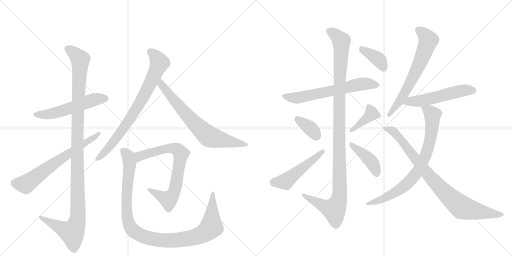
t = 0.00 s
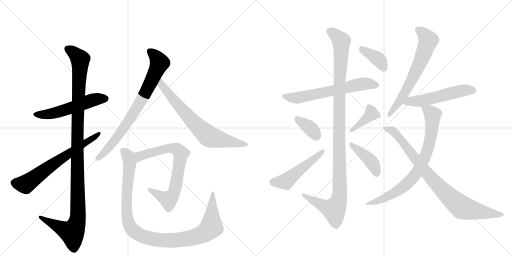
t = 2.90 s
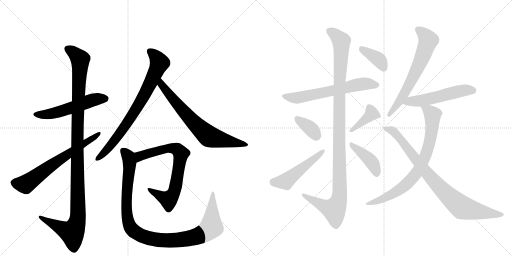
t = 5.79 s
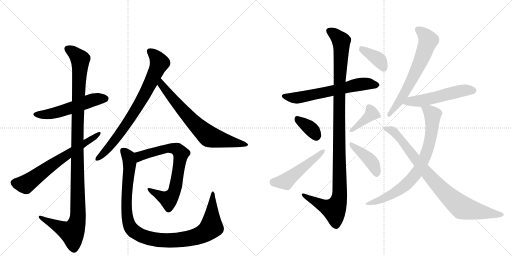
t = 8.69 s
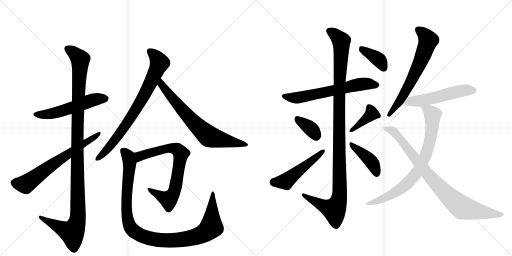
t = 11.59 s
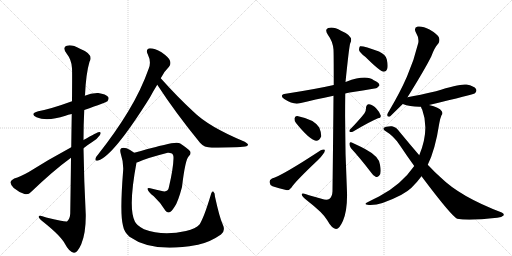
t = 14.49 s

The animated SVG that drew these frames (rendered in a browser with its animation timeline set to each time). Animation: 18 CSS @keyframes rules; one cycle of 14.49 s.

<svg version="1.1" viewBox="0 0 2048 1024" xmlns="http://www.w3.org/2000/svg">
  <g stroke="lightgray" stroke-dasharray="1,1" stroke-width="1" transform="scale(4, 4)">
    <line x1="0" y1="0" x2="256" y2="256"></line>
    <line x1="256" y1="0" x2="0" y2="256"></line>
    <line x1="128" y1="0" x2="128" y2="256"></line>
    <line x1="0" y1="128" x2="256" y2="128"></line>
    <line x1="256" y1="0" x2="512" y2="256"></line>
    <line x1="512" y1="0" x2="256" y2="256"></line>
    <line x1="384" y1="0" x2="384" y2="256"></line>
    <line x1="256" y1="128" x2="512" y2="128"></line>
  </g>
<g transform="scale(1, -1) translate(0, -850)">
   <style type="text/css">
    @keyframes keyframes0 {
      from {
       stroke: black;
       stroke-dashoffset: 542;
       stroke-width: 128;
       }
       64% {
       animation-timing-function: step-end;
       stroke: black;
       stroke-dashoffset: 0;
       stroke-width: 128;
       }
       to {
       stroke: black;
       stroke-width: 1024;
       }
       }
       #make-me-a-hanzi-animation-0 {
         animation: keyframes0 0.691081s both;
         animation-delay: 0.000000s;
         animation-timing-function: linear;
       }
    @keyframes keyframes1 {
      from {
       stroke: black;
       stroke-dashoffset: 1158;
       stroke-width: 128;
       }
       79% {
       animation-timing-function: step-end;
       stroke: black;
       stroke-dashoffset: 0;
       stroke-width: 128;
       }
       to {
       stroke: black;
       stroke-width: 1024;
       }
       }
       #make-me-a-hanzi-animation-1 {
         animation: keyframes1 1.192383s both;
         animation-delay: 0.691081s;
         animation-timing-function: linear;
       }
    @keyframes keyframes2 {
      from {
       stroke: black;
       stroke-dashoffset: 661;
       stroke-width: 128;
       }
       68% {
       animation-timing-function: step-end;
       stroke: black;
       stroke-dashoffset: 0;
       stroke-width: 128;
       }
       to {
       stroke: black;
       stroke-width: 1024;
       }
       }
       #make-me-a-hanzi-animation-2 {
         animation: keyframes2 0.787923s both;
         animation-delay: 1.883464s;
         animation-timing-function: linear;
       }
    @keyframes keyframes3 {
      from {
       stroke: black;
       stroke-dashoffset: 773;
       stroke-width: 128;
       }
       72% {
       animation-timing-function: step-end;
       stroke: black;
       stroke-dashoffset: 0;
       stroke-width: 128;
       }
       to {
       stroke: black;
       stroke-width: 1024;
       }
       }
       #make-me-a-hanzi-animation-3 {
         animation: keyframes3 0.879069s both;
         animation-delay: 2.671387s;
         animation-timing-function: linear;
       }
    @keyframes keyframes4 {
      from {
       stroke: black;
       stroke-dashoffset: 707;
       stroke-width: 128;
       }
       70% {
       animation-timing-function: step-end;
       stroke: black;
       stroke-dashoffset: 0;
       stroke-width: 128;
       }
       to {
       stroke: black;
       stroke-width: 1024;
       }
       }
       #make-me-a-hanzi-animation-4 {
         animation: keyframes4 0.825358s both;
         animation-delay: 3.550456s;
         animation-timing-function: linear;
       }
    @keyframes keyframes5 {
      from {
       stroke: black;
       stroke-dashoffset: 734;
       stroke-width: 128;
       }
       70% {
       animation-timing-function: step-end;
       stroke: black;
       stroke-dashoffset: 0;
       stroke-width: 128;
       }
       to {
       stroke: black;
       stroke-width: 1024;
       }
       }
       #make-me-a-hanzi-animation-5 {
         animation: keyframes5 0.847331s both;
         animation-delay: 4.375814s;
         animation-timing-function: linear;
       }
    @keyframes keyframes6 {
      from {
       stroke: black;
       stroke-dashoffset: 1062;
       stroke-width: 128;
       }
       78% {
       animation-timing-function: step-end;
       stroke: black;
       stroke-dashoffset: 0;
       stroke-width: 128;
       }
       to {
       stroke: black;
       stroke-width: 1024;
       }
       }
       #make-me-a-hanzi-animation-6 {
         animation: keyframes6 1.114258s both;
         animation-delay: 5.223145s;
         animation-timing-function: linear;
       }
    @keyframes keyframes7 {
      from {
       stroke: black;
       stroke-dashoffset: 631;
       stroke-width: 128;
       }
       67% {
       animation-timing-function: step-end;
       stroke: black;
       stroke-dashoffset: 0;
       stroke-width: 128;
       }
       to {
       stroke: black;
       stroke-width: 1024;
       }
       }
       #make-me-a-hanzi-animation-7 {
         animation: keyframes7 0.763509s both;
         animation-delay: 6.337402s;
         animation-timing-function: linear;
       }
    @keyframes keyframes8 {
      from {
       stroke: black;
       stroke-dashoffset: 1132;
       stroke-width: 128;
       }
       79% {
       animation-timing-function: step-end;
       stroke: black;
       stroke-dashoffset: 0;
       stroke-width: 128;
       }
       to {
       stroke: black;
       stroke-width: 1024;
       }
       }
       #make-me-a-hanzi-animation-8 {
         animation: keyframes8 1.171224s both;
         animation-delay: 7.100911s;
         animation-timing-function: linear;
       }
    @keyframes keyframes9 {
      from {
       stroke: black;
       stroke-dashoffset: 358;
       stroke-width: 128;
       }
       54% {
       animation-timing-function: step-end;
       stroke: black;
       stroke-dashoffset: 0;
       stroke-width: 128;
       }
       to {
       stroke: black;
       stroke-width: 1024;
       }
       }
       #make-me-a-hanzi-animation-9 {
         animation: keyframes9 0.541341s both;
         animation-delay: 8.272135s;
         animation-timing-function: linear;
       }
    @keyframes keyframes10 {
      from {
       stroke: black;
       stroke-dashoffset: 503;
       stroke-width: 128;
       }
       62% {
       animation-timing-function: step-end;
       stroke: black;
       stroke-dashoffset: 0;
       stroke-width: 128;
       }
       to {
       stroke: black;
       stroke-width: 1024;
       }
       }
       #make-me-a-hanzi-animation-10 {
         animation: keyframes10 0.659342s both;
         animation-delay: 8.813477s;
         animation-timing-function: linear;
       }
    @keyframes keyframes11 {
      from {
       stroke: black;
       stroke-dashoffset: 390;
       stroke-width: 128;
       }
       56% {
       animation-timing-function: step-end;
       stroke: black;
       stroke-dashoffset: 0;
       stroke-width: 128;
       }
       to {
       stroke: black;
       stroke-width: 1024;
       }
       }
       #make-me-a-hanzi-animation-11 {
         animation: keyframes11 0.567383s both;
         animation-delay: 9.472819s;
         animation-timing-function: linear;
       }
    @keyframes keyframes12 {
      from {
       stroke: black;
       stroke-dashoffset: 414;
       stroke-width: 128;
       }
       57% {
       animation-timing-function: step-end;
       stroke: black;
       stroke-dashoffset: 0;
       stroke-width: 128;
       }
       to {
       stroke: black;
       stroke-width: 1024;
       }
       }
       #make-me-a-hanzi-animation-12 {
         animation: keyframes12 0.586914s both;
         animation-delay: 10.040202s;
         animation-timing-function: linear;
       }
    @keyframes keyframes13 {
      from {
       stroke: black;
       stroke-dashoffset: 382;
       stroke-width: 128;
       }
       55% {
       animation-timing-function: step-end;
       stroke: black;
       stroke-dashoffset: 0;
       stroke-width: 128;
       }
       to {
       stroke: black;
       stroke-width: 1024;
       }
       }
       #make-me-a-hanzi-animation-13 {
         animation: keyframes13 0.560872s both;
         animation-delay: 10.627116s;
         animation-timing-function: linear;
       }
    @keyframes keyframes14 {
      from {
       stroke: black;
       stroke-dashoffset: 649;
       stroke-width: 128;
       }
       68% {
       animation-timing-function: step-end;
       stroke: black;
       stroke-dashoffset: 0;
       stroke-width: 128;
       }
       to {
       stroke: black;
       stroke-width: 1024;
       }
       }
       #make-me-a-hanzi-animation-14 {
         animation: keyframes14 0.778158s both;
         animation-delay: 11.187988s;
         animation-timing-function: linear;
       }
    @keyframes keyframes15 {
      from {
       stroke: black;
       stroke-dashoffset: 539;
       stroke-width: 128;
       }
       64% {
       animation-timing-function: step-end;
       stroke: black;
       stroke-dashoffset: 0;
       stroke-width: 128;
       }
       to {
       stroke: black;
       stroke-width: 1024;
       }
       }
       #make-me-a-hanzi-animation-15 {
         animation: keyframes15 0.688639s both;
         animation-delay: 11.966146s;
         animation-timing-function: linear;
       }
    @keyframes keyframes16 {
      from {
       stroke: black;
       stroke-dashoffset: 775;
       stroke-width: 128;
       }
       72% {
       animation-timing-function: step-end;
       stroke: black;
       stroke-dashoffset: 0;
       stroke-width: 128;
       }
       to {
       stroke: black;
       stroke-width: 1024;
       }
       }
       #make-me-a-hanzi-animation-16 {
         animation: keyframes16 0.880697s both;
         animation-delay: 12.654785s;
         animation-timing-function: linear;
       }
    @keyframes keyframes17 {
      from {
       stroke: black;
       stroke-dashoffset: 860;
       stroke-width: 128;
       }
       74% {
       animation-timing-function: step-end;
       stroke: black;
       stroke-dashoffset: 0;
       stroke-width: 128;
       }
       to {
       stroke: black;
       stroke-width: 1024;
       }
       }
       #make-me-a-hanzi-animation-17 {
         animation: keyframes17 0.949870s both;
         animation-delay: 13.535482s;
         animation-timing-function: linear;
       }
</style>
<path d="M 337 410 Q 425 441 430 445 Q 437 455 433 462 Q 424 474 393 478 Q 365 479 339 467 L 288 445 Q 206 415 153 405 Q 117 395 146 381 Q 188 363 262 387 Q 272 391 287 394 L 337 410 Z" fill="lightgray"></path> 
<path d="M 284 219 Q 283 122 281 -4 Q 280 -26 268 -36 Q 262 -39 185 -20 Q 152 -7 155 -18 Q 156 -25 176 -40 Q 243 -94 259 -124 Q 278 -160 296 -161 Q 309 -162 325 -127 Q 344 -82 343 -8 Q 336 125 334 257 L 334 290 Q 334 351 337 410 L 339 467 Q 339 468 340 469 Q 344 557 358 603 Q 376 633 320 655 Q 286 674 267 667 Q 249 661 265 638 Q 287 610 288 577 Q 289 562 288 445 L 287 394 Q 286 337 285 261 L 284 219 Z" fill="lightgray"></path> 
<path d="M 285 261 Q 194 212 115 162 Q 81 143 57 136 Q 44 129 42 122 Q 41 112 55 98 Q 74 82 98 74 Q 114 70 124 82 Q 215 169 284 219 L 334 257 Q 350 270 369 282 Q 390 295 400 310 Q 407 323 396 322 Q 390 322 334 290 L 285 261 Z" fill="lightgray"></path> 
<path d="M 643 537 Q 659 567 676 583 Q 685 593 680 607 Q 676 620 646 641 Q 619 657 600 657 Q 581 654 591 633 Q 606 603 595 576 Q 564 488 512 403 Q 463 322 393 233 Q 384 223 382 216 Q 379 204 393 208 Q 453 226 599 459 Q 612 484 629 511 L 643 537 Z" fill="lightgray"></path> 
<path d="M 629 511 Q 702 399 800 279 Q 816 260 847 259 Q 949 260 981 264 Q 991 265 992 271 Q 993 275 979 283 Q 834 343 773 404 Q 710 462 643 537 C 623 559 613 536 629 511 Z" fill="lightgray"></path> 
<path d="M 546 200 Q 549 201 551 201 Q 584 217 671 239 Q 678 240 685 237 Q 695 233 694 216 Q 693 176 676 103 Q 673 81 652 85 Q 624 91 601 97 Q 588 100 591 92 Q 592 83 615 65 Q 645 37 662 7 Q 669 -2 678 1 Q 685 2 699 24 Q 712 42 728 102 Q 741 213 755 225 Q 765 234 761 244 Q 754 254 721 276 Q 709 285 656 270 Q 650 270 537 239 C 508 231 518 190 546 200 Z" fill="lightgray"></path> 
<path d="M 891 -48 Q 878 -20 860 63 Q 860 79 853 84 Q 847 87 843 70 Q 816 -20 798 -48 Q 783 -64 744 -74 Q 651 -96 576 -67 Q 546 -52 539 -35 Q 512 19 546 200 C 551 230 551 230 537 239 Q 525 249 506 257 Q 493 261 485 257 Q 478 253 483 235 Q 496 196 492 160 Q 479 -6 492 -53 Q 496 -77 518 -97 Q 611 -163 786 -130 Q 792 -129 799 -127 Q 842 -117 884 -88 Q 903 -73 891 -48 Z" fill="lightgray"></path> 
<path d="M 1381 476 Q 1388 479 1399 480 Q 1454 489 1498 496 Q 1508 495 1518 508 Q 1518 520 1495 529 Q 1465 553 1385 523 Q 1384 523 1382 522 L 1335 510 Q 1265 494 1143 475 Q 1115 471 1137 454 Q 1174 430 1199 437 Q 1259 452 1334 467 L 1381 476 Z" fill="lightgray"></path> 
<path d="M 1334 467 Q 1333 328 1330 85 Q 1329 63 1317 54 Q 1307 48 1286 55 Q 1261 62 1236 69 Q 1205 81 1207 71 Q 1208 64 1227 49 Q 1293 -2 1309 -31 Q 1328 -65 1344 -66 Q 1357 -67 1372 -33 Q 1390 10 1388 81 Q 1378 279 1381 476 L 1382 522 Q 1397 669 1401 677 Q 1417 705 1364 727 Q 1333 745 1313 738 Q 1297 732 1312 710 Q 1331 685 1334 652 Q 1335 636 1335 510 L 1334 467 Z" fill="lightgray"></path> 
<path d="M 1184 358 Q 1238 291 1264 287 Q 1277 286 1285 305 Q 1286 318 1277 340 Q 1256 373 1189 386 Q 1179 387 1178 376 Q 1177 367 1184 358 Z" fill="lightgray"></path> 
<path d="M 1088 136 Q 1078 132 1078 122 Q 1079 110 1090 105 Q 1114 98 1148 89 Q 1158 89 1166 100 Q 1179 122 1271 209 Q 1284 221 1292 233 Q 1301 243 1299 251 Q 1293 254 1283 249 Q 1126 146 1088 136 Z" fill="lightgray"></path> 
<path d="M 1458 397 Q 1439 372 1400 332 Q 1396 328 1399 322 Q 1405 321 1411 323 Q 1478 363 1512 377 Q 1525 378 1523 388 Q 1519 401 1506 415 Q 1493 431 1476 433 Q 1466 434 1464 419 Q 1465 409 1458 397 Z" fill="lightgray"></path> 
<path d="M 1404 257 Q 1440 218 1482 163 Q 1492 147 1504 142 Q 1511 141 1517 148 Q 1527 157 1520 191 Q 1517 224 1462 253 Q 1426 272 1407 280 Q 1400 284 1398 276 Q 1397 266 1404 257 Z" fill="lightgray"></path> 
<path d="M 1462 622 Q 1519 565 1535 563 Q 1545 563 1549 575 Q 1553 588 1547 613 Q 1543 631 1516 644 Q 1452 668 1440 665 Q 1436 661 1436 650 Q 1439 640 1462 622 Z" fill="lightgray"></path> 
<path d="M 1630 461 Q 1699 572 1725 624 Q 1738 660 1754 677 Q 1761 689 1755 702 Q 1749 714 1718 732 Q 1690 747 1671 744 Q 1653 740 1664 719 Q 1677 698 1673 678 Q 1657 611 1628 544 Q 1600 480 1558 409 Q 1551 399 1549 391 Q 1548 381 1560 384 L 1611 434 L 1630 461 Z" fill="lightgray"></path> 
<path d="M 1716 430 Q 1893 472 1900 477 Q 1909 486 1904 494 Q 1897 506 1866 512 Q 1839 516 1744 485 Q 1678 470 1630 461 C 1601 455 1583 444 1611 434 Q 1641 422 1684 423 L 1716 430 Z" fill="lightgray"></path> 
<path d="M 1711 191 Q 1741 251 1757 356 Q 1761 378 1766 389 Q 1773 395 1767 405 Q 1757 421 1716 430 C 1687 438 1677 440 1684 423 Q 1684 419 1689 411 Q 1719 330 1677 229 L 1657 186 Q 1605 111 1516 64 Q 1495 54 1472 42 Q 1450 32 1476 30 Q 1521 27 1604 70 Q 1605 71 1609 73 Q 1646 91 1686 145 L 1711 191 Z" fill="lightgray"></path> 
<path d="M 1686 145 Q 1806 -15 1829 -25 Q 1874 -34 1989 -21 Q 2007 -20 2014 -12 Q 2018 -5 2007 0 Q 1841 63 1763 140 Q 1738 162 1711 191 L 1677 229 Q 1640 272 1598 323 Q 1586 342 1568 345 Q 1543 346 1535 338 Q 1531 334 1540 327 Q 1577 305 1600 268 Q 1628 226 1657 186 L 1686 145 Z" fill="lightgray"></path> 
      <clipPath id="make-me-a-hanzi-clip-0">
      <path d="M 337 410 Q 425 441 430 445 Q 437 455 433 462 Q 424 474 393 478 Q 365 479 339 467 L 288 445 Q 206 415 153 405 Q 117 395 146 381 Q 188 363 262 387 Q 272 391 287 394 L 337 410 Z" fill="lightgray"></path>
      </clipPath>
      <path clip-path="url(#make-me-a-hanzi-clip-0)" d="M 146 394 L 215 397 L 376 451 L 423 454 " fill="none" id="make-me-a-hanzi-animation-0" stroke-dasharray="414 828" stroke-linecap="round"></path>

      <clipPath id="make-me-a-hanzi-clip-1">
      <path d="M 284 219 Q 283 122 281 -4 Q 280 -26 268 -36 Q 262 -39 185 -20 Q 152 -7 155 -18 Q 156 -25 176 -40 Q 243 -94 259 -124 Q 278 -160 296 -161 Q 309 -162 325 -127 Q 344 -82 343 -8 Q 336 125 334 257 L 334 290 Q 334 351 337 410 L 339 467 Q 339 468 340 469 Q 344 557 358 603 Q 376 633 320 655 Q 286 674 267 667 Q 249 661 265 638 Q 287 610 288 577 Q 289 562 288 445 L 287 394 Q 286 337 285 261 L 284 219 Z" fill="lightgray"></path>
      </clipPath>
      <path clip-path="url(#make-me-a-hanzi-clip-1)" d="M 273 652 L 301 634 L 321 608 L 312 457 L 309 -36 L 288 -80 L 228 -55 L 174 -27 L 172 -20 L 162 -20 " fill="none" id="make-me-a-hanzi-animation-1" stroke-dasharray="1030 2060" stroke-linecap="round"></path>

      <clipPath id="make-me-a-hanzi-clip-2">
      <path d="M 285 261 Q 194 212 115 162 Q 81 143 57 136 Q 44 129 42 122 Q 41 112 55 98 Q 74 82 98 74 Q 114 70 124 82 Q 215 169 284 219 L 334 257 Q 350 270 369 282 Q 390 295 400 310 Q 407 323 396 322 Q 390 322 334 290 L 285 261 Z" fill="lightgray"></path>
      </clipPath>
      <path clip-path="url(#make-me-a-hanzi-clip-2)" d="M 54 119 L 102 113 L 221 200 L 396 315 " fill="none" id="make-me-a-hanzi-animation-2" stroke-dasharray="533 1066" stroke-linecap="round"></path>

      <clipPath id="make-me-a-hanzi-clip-3">
      <path d="M 643 537 Q 659 567 676 583 Q 685 593 680 607 Q 676 620 646 641 Q 619 657 600 657 Q 581 654 591 633 Q 606 603 595 576 Q 564 488 512 403 Q 463 322 393 233 Q 384 223 382 216 Q 379 204 393 208 Q 453 226 599 459 Q 612 484 629 511 L 643 537 Z" fill="lightgray"></path>
      </clipPath>
      <path clip-path="url(#make-me-a-hanzi-clip-3)" d="M 601 643 L 626 620 L 638 599 L 602 518 L 573 460 L 491 331 L 428 251 L 391 217 " fill="none" id="make-me-a-hanzi-animation-3" stroke-dasharray="645 1290" stroke-linecap="round"></path>

      <clipPath id="make-me-a-hanzi-clip-4">
      <path d="M 629 511 Q 702 399 800 279 Q 816 260 847 259 Q 949 260 981 264 Q 991 265 992 271 Q 993 275 979 283 Q 834 343 773 404 Q 710 462 643 537 C 623 559 613 536 629 511 Z" fill="lightgray"></path>
      </clipPath>
      <path clip-path="url(#make-me-a-hanzi-clip-4)" d="M 645 528 L 645 512 L 680 468 L 769 366 L 827 311 L 857 297 L 985 270 " fill="none" id="make-me-a-hanzi-animation-4" stroke-dasharray="579 1158" stroke-linecap="round"></path>

      <clipPath id="make-me-a-hanzi-clip-5">
      <path d="M 546 200 Q 549 201 551 201 Q 584 217 671 239 Q 678 240 685 237 Q 695 233 694 216 Q 693 176 676 103 Q 673 81 652 85 Q 624 91 601 97 Q 588 100 591 92 Q 592 83 615 65 Q 645 37 662 7 Q 669 -2 678 1 Q 685 2 699 24 Q 712 42 728 102 Q 741 213 755 225 Q 765 234 761 244 Q 754 254 721 276 Q 709 285 656 270 Q 650 270 537 239 C 508 231 518 190 546 200 Z" fill="lightgray"></path>
      </clipPath>
      <path clip-path="url(#make-me-a-hanzi-clip-5)" d="M 547 207 L 560 226 L 579 234 L 670 257 L 700 256 L 724 236 L 707 118 L 681 58 L 674 52 L 598 91 " fill="none" id="make-me-a-hanzi-animation-5" stroke-dasharray="606 1212" stroke-linecap="round"></path>

      <clipPath id="make-me-a-hanzi-clip-6">
      <path d="M 891 -48 Q 878 -20 860 63 Q 860 79 853 84 Q 847 87 843 70 Q 816 -20 798 -48 Q 783 -64 744 -74 Q 651 -96 576 -67 Q 546 -52 539 -35 Q 512 19 546 200 C 551 230 551 230 537 239 Q 525 249 506 257 Q 493 261 485 257 Q 478 253 483 235 Q 496 196 492 160 Q 479 -6 492 -53 Q 496 -77 518 -97 Q 611 -163 786 -130 Q 792 -129 799 -127 Q 842 -117 884 -88 Q 903 -73 891 -48 Z" fill="lightgray"></path>
      </clipPath>
      <path clip-path="url(#make-me-a-hanzi-clip-6)" d="M 492 249 L 514 223 L 520 193 L 506 65 L 513 -37 L 533 -73 L 559 -90 L 607 -106 L 681 -113 L 751 -105 L 809 -87 L 831 -73 L 845 -55 L 852 78 " fill="none" id="make-me-a-hanzi-animation-6" stroke-dasharray="934 1868" stroke-linecap="round"></path>

      <clipPath id="make-me-a-hanzi-clip-7">
      <path d="M 1381 476 Q 1388 479 1399 480 Q 1454 489 1498 496 Q 1508 495 1518 508 Q 1518 520 1495 529 Q 1465 553 1385 523 Q 1384 523 1382 522 L 1335 510 Q 1265 494 1143 475 Q 1115 471 1137 454 Q 1174 430 1199 437 Q 1259 452 1334 467 L 1381 476 Z" fill="lightgray"></path>
      </clipPath>
      <path clip-path="url(#make-me-a-hanzi-clip-7)" d="M 1138 465 L 1185 458 L 1440 513 L 1507 510 " fill="none" id="make-me-a-hanzi-animation-7" stroke-dasharray="503 1006" stroke-linecap="round"></path>

      <clipPath id="make-me-a-hanzi-clip-8">
      <path d="M 1334 467 Q 1333 328 1330 85 Q 1329 63 1317 54 Q 1307 48 1286 55 Q 1261 62 1236 69 Q 1205 81 1207 71 Q 1208 64 1227 49 Q 1293 -2 1309 -31 Q 1328 -65 1344 -66 Q 1357 -67 1372 -33 Q 1390 10 1388 81 Q 1378 279 1381 476 L 1382 522 Q 1397 669 1401 677 Q 1417 705 1364 727 Q 1333 745 1313 738 Q 1297 732 1312 710 Q 1331 685 1334 652 Q 1335 636 1335 510 L 1334 467 Z" fill="lightgray"></path>
      </clipPath>
      <path clip-path="url(#make-me-a-hanzi-clip-8)" d="M 1320 724 L 1345 708 L 1365 685 L 1357 523 L 1359 72 L 1353 42 L 1337 11 L 1307 20 L 1213 69 " fill="none" id="make-me-a-hanzi-animation-8" stroke-dasharray="1004 2008" stroke-linecap="round"></path>

      <clipPath id="make-me-a-hanzi-clip-9">
      <path d="M 1184 358 Q 1238 291 1264 287 Q 1277 286 1285 305 Q 1286 318 1277 340 Q 1256 373 1189 386 Q 1179 387 1178 376 Q 1177 367 1184 358 Z" fill="lightgray"></path>
      </clipPath>
      <path clip-path="url(#make-me-a-hanzi-clip-9)" d="M 1191 373 L 1246 332 L 1265 304 " fill="none" id="make-me-a-hanzi-animation-9" stroke-dasharray="230 460" stroke-linecap="round"></path>

      <clipPath id="make-me-a-hanzi-clip-10">
      <path d="M 1088 136 Q 1078 132 1078 122 Q 1079 110 1090 105 Q 1114 98 1148 89 Q 1158 89 1166 100 Q 1179 122 1271 209 Q 1284 221 1292 233 Q 1301 243 1299 251 Q 1293 254 1283 249 Q 1126 146 1088 136 Z" fill="lightgray"></path>
      </clipPath>
      <path clip-path="url(#make-me-a-hanzi-clip-10)" d="M 1092 122 L 1143 124 L 1295 247 " fill="none" id="make-me-a-hanzi-animation-10" stroke-dasharray="375 750" stroke-linecap="round"></path>

      <clipPath id="make-me-a-hanzi-clip-11">
      <path d="M 1458 397 Q 1439 372 1400 332 Q 1396 328 1399 322 Q 1405 321 1411 323 Q 1478 363 1512 377 Q 1525 378 1523 388 Q 1519 401 1506 415 Q 1493 431 1476 433 Q 1466 434 1464 419 Q 1465 409 1458 397 Z" fill="lightgray"></path>
      </clipPath>
      <path clip-path="url(#make-me-a-hanzi-clip-11)" d="M 1476 421 L 1486 404 L 1484 393 L 1405 326 " fill="none" id="make-me-a-hanzi-animation-11" stroke-dasharray="262 524" stroke-linecap="round"></path>

      <clipPath id="make-me-a-hanzi-clip-12">
      <path d="M 1404 257 Q 1440 218 1482 163 Q 1492 147 1504 142 Q 1511 141 1517 148 Q 1527 157 1520 191 Q 1517 224 1462 253 Q 1426 272 1407 280 Q 1400 284 1398 276 Q 1397 266 1404 257 Z" fill="lightgray"></path>
      </clipPath>
      <path clip-path="url(#make-me-a-hanzi-clip-12)" d="M 1405 272 L 1481 209 L 1500 178 L 1505 156 " fill="none" id="make-me-a-hanzi-animation-12" stroke-dasharray="286 572" stroke-linecap="round"></path>

      <clipPath id="make-me-a-hanzi-clip-13">
      <path d="M 1462 622 Q 1519 565 1535 563 Q 1545 563 1549 575 Q 1553 588 1547 613 Q 1543 631 1516 644 Q 1452 668 1440 665 Q 1436 661 1436 650 Q 1439 640 1462 622 Z" fill="lightgray"></path>
      </clipPath>
      <path clip-path="url(#make-me-a-hanzi-clip-13)" d="M 1444 656 L 1517 610 L 1536 575 " fill="none" id="make-me-a-hanzi-animation-13" stroke-dasharray="254 508" stroke-linecap="round"></path>

      <clipPath id="make-me-a-hanzi-clip-14">
      <path d="M 1630 461 Q 1699 572 1725 624 Q 1738 660 1754 677 Q 1761 689 1755 702 Q 1749 714 1718 732 Q 1690 747 1671 744 Q 1653 740 1664 719 Q 1677 698 1673 678 Q 1657 611 1628 544 Q 1600 480 1558 409 Q 1551 399 1549 391 Q 1548 381 1560 384 L 1611 434 L 1630 461 Z" fill="lightgray"></path>
      </clipPath>
      <path clip-path="url(#make-me-a-hanzi-clip-14)" d="M 1673 730 L 1709 698 L 1711 681 L 1691 624 L 1630 498 L 1558 393 " fill="none" id="make-me-a-hanzi-animation-14" stroke-dasharray="521 1042" stroke-linecap="round"></path>

      <clipPath id="make-me-a-hanzi-clip-15">
      <path d="M 1716 430 Q 1893 472 1900 477 Q 1909 486 1904 494 Q 1897 506 1866 512 Q 1839 516 1744 485 Q 1678 470 1630 461 C 1601 455 1583 444 1611 434 Q 1641 422 1684 423 L 1716 430 Z" fill="lightgray"></path>
      </clipPath>
      <path clip-path="url(#make-me-a-hanzi-clip-15)" d="M 1618 435 L 1641 445 L 1725 455 L 1846 487 L 1894 487 " fill="none" id="make-me-a-hanzi-animation-15" stroke-dasharray="411 822" stroke-linecap="round"></path>

      <clipPath id="make-me-a-hanzi-clip-16">
      <path d="M 1711 191 Q 1741 251 1757 356 Q 1761 378 1766 389 Q 1773 395 1767 405 Q 1757 421 1716 430 C 1687 438 1677 440 1684 423 Q 1684 419 1689 411 Q 1719 330 1677 229 L 1657 186 Q 1605 111 1516 64 Q 1495 54 1472 42 Q 1450 32 1476 30 Q 1521 27 1604 70 Q 1605 71 1609 73 Q 1646 91 1686 145 L 1711 191 Z" fill="lightgray"></path>
      </clipPath>
      <path clip-path="url(#make-me-a-hanzi-clip-16)" d="M 1691 419 L 1719 404 L 1730 391 L 1730 369 L 1716 268 L 1676 173 L 1641 128 L 1586 83 L 1526 52 L 1481 38 " fill="none" id="make-me-a-hanzi-animation-16" stroke-dasharray="647 1294" stroke-linecap="round"></path>

      <clipPath id="make-me-a-hanzi-clip-17">
      <path d="M 1686 145 Q 1806 -15 1829 -25 Q 1874 -34 1989 -21 Q 2007 -20 2014 -12 Q 2018 -5 2007 0 Q 1841 63 1763 140 Q 1738 162 1711 191 L 1677 229 Q 1640 272 1598 323 Q 1586 342 1568 345 Q 1543 346 1535 338 Q 1531 334 1540 327 Q 1577 305 1600 268 Q 1628 226 1657 186 L 1686 145 Z" fill="lightgray"></path>
      </clipPath>
      <path clip-path="url(#make-me-a-hanzi-clip-17)" d="M 1542 335 L 1561 332 L 1581 318 L 1714 148 L 1837 28 L 1891 9 L 2005 -9 " fill="none" id="make-me-a-hanzi-animation-17" stroke-dasharray="732 1464" stroke-linecap="round"></path>

</g>
</svg>
